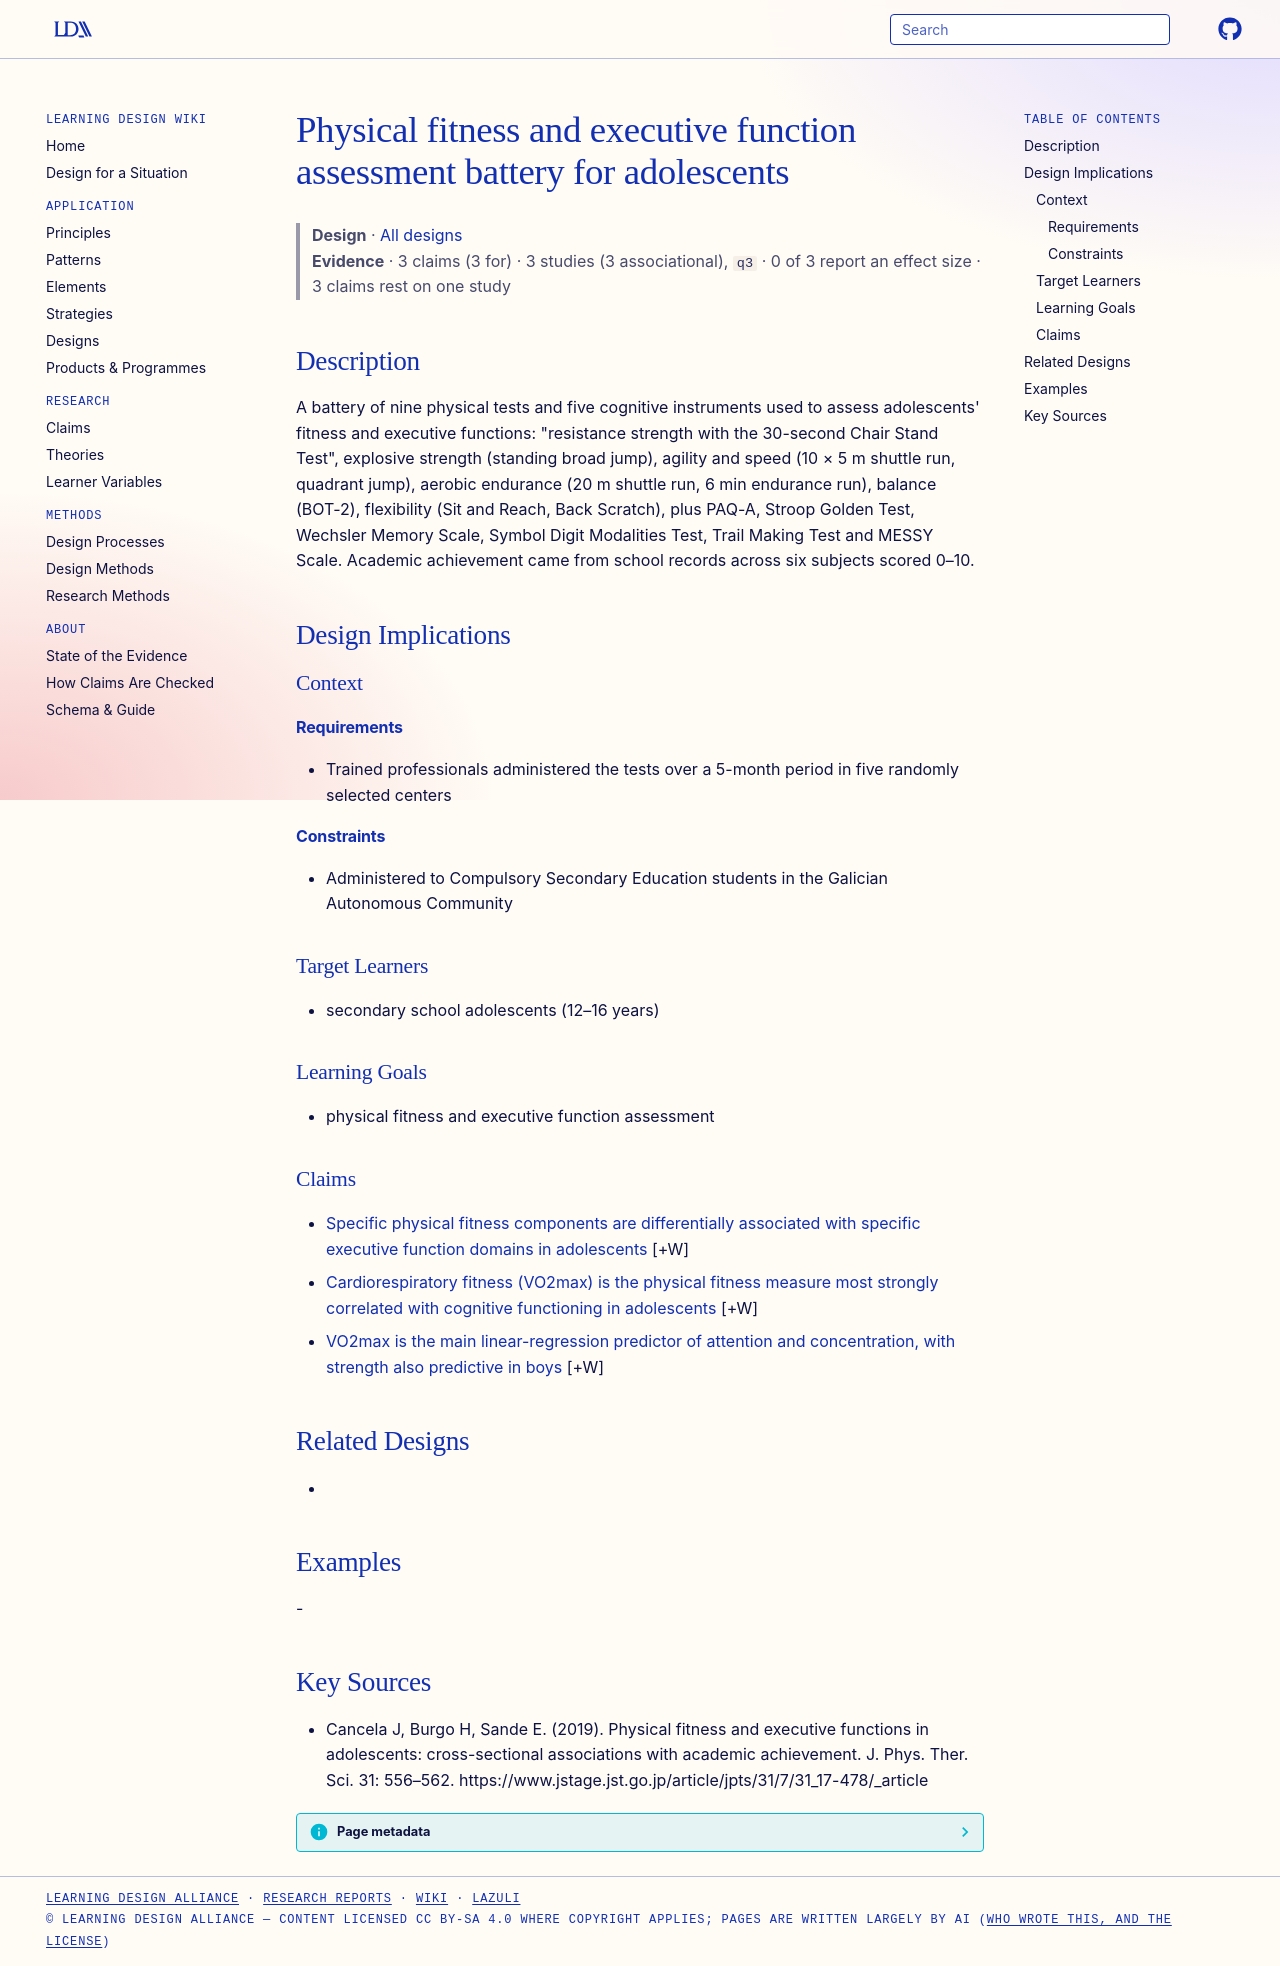

repository: Learning-Design-Alliance/learning-wiki · page: designs/pf-ef-assessment-battery-adolescents/index.html · generator: mkdocs

---
type: design
id: pf-ef-assessment-battery-adolescents
title: Physical fitness and executive function assessment battery for adolescents
description: "A battery of nine physical tests and five cognitive instruments used to assess adolescents' fitness and executive functions: \"resistance strength with the 30-second Chair Stand Test\", explosive strength (standing broa..."
status: review
generated:
  by: "process:settle-candidates"
  at: 2026-10-17
sources:
  - id: cancela-j-2019
    resource: "https://www.jstage.jst.go.jp/article/jpts/31/7/31_17-478/_article"
    title: "Cancela J, Burgo H, Sande E. (2019). Physical fitness and executive functions in adolescents: cross-sectional associations with academic achievement. J. Phys. Ther. Sci. 31: 556–562. https://www.jstage.jst.go.jp/article/jpts/31/7/31_17-478/_article"
    author: Cancela J, Burgo H, Sande E
---

# Physical fitness and executive function assessment battery for adolescents

> **Design** · [All designs](index.md)
> **Evidence** · 3 claims (3 for) · 3 studies (3 associational), `q3` · 0 of 3 report an effect size · 3 claims rest on one study

## Description
A battery of nine physical tests and five cognitive instruments used to assess adolescents' fitness and executive functions: "resistance strength with the 30-second Chair Stand Test", explosive strength (standing broad jump), agility and speed (10 × 5 m shuttle run, quadrant jump), aerobic endurance (20 m shuttle run, 6 min endurance run), balance (BOT-2), flexibility (Sit and Reach, Back Scratch), plus PAQ-A, Stroop Golden Test, Wechsler Memory Scale, Symbol Digit Modalities Test, Trail Making Test and MESSY Scale. Academic achievement came from school records across six subjects scored 0–10.

## Design Implications

### Context
#### Requirements
- Trained professionals administered the tests over a 5-month period in five randomly selected centers
#### Constraints
- Administered to Compulsory Secondary Education students in the Galician Autonomous Community

### Target Learners
- secondary school adolescents (12–16 years)

### Learning Goals
- physical fitness and executive function assessment

### Claims

- [Specific physical fitness components are differentially associated with specific executive function domains in adolescents](../claims/pf-components-map-onto-ef-domains.md) [+W]
- [Cardiorespiratory fitness (VO2max) is the physical fitness measure most strongly correlated with cognitive functioning in adolescents](../claims/vo2max-best-correlated-cognition.md) [+W]
- [VO2max is the main linear-regression predictor of attention and concentration, with strength also predictive in boys](../claims/vo2max-main-predictor-attention-concentration.md) [+W]

## Related Designs
- 

## Examples
-

## Key Sources
- Cancela J, Burgo H, Sande E. (2019). Physical fitness and executive functions in adolescents: cross-sectional associations with academic achievement. J. Phys. Ther. Sci. 31: 556–562. https://www.jstage.jst.go.jp/article/jpts/31/7/31_17-478/_article
